Dataset: dataset_segmented (GitHub, Suneesh-Vinayaga/pneumonia-detection). Classes: normal, pneumonia.

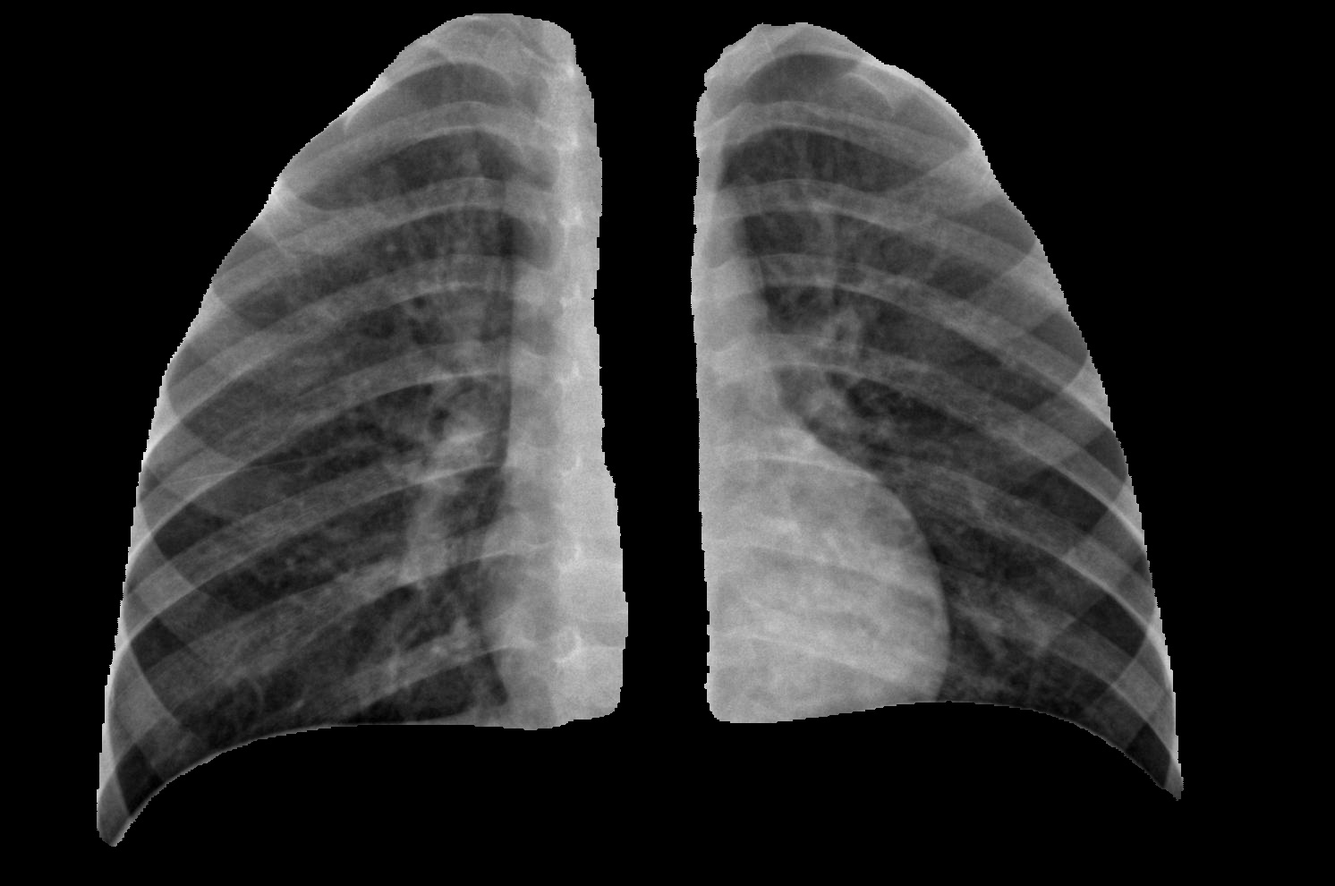
Label: pneumonia

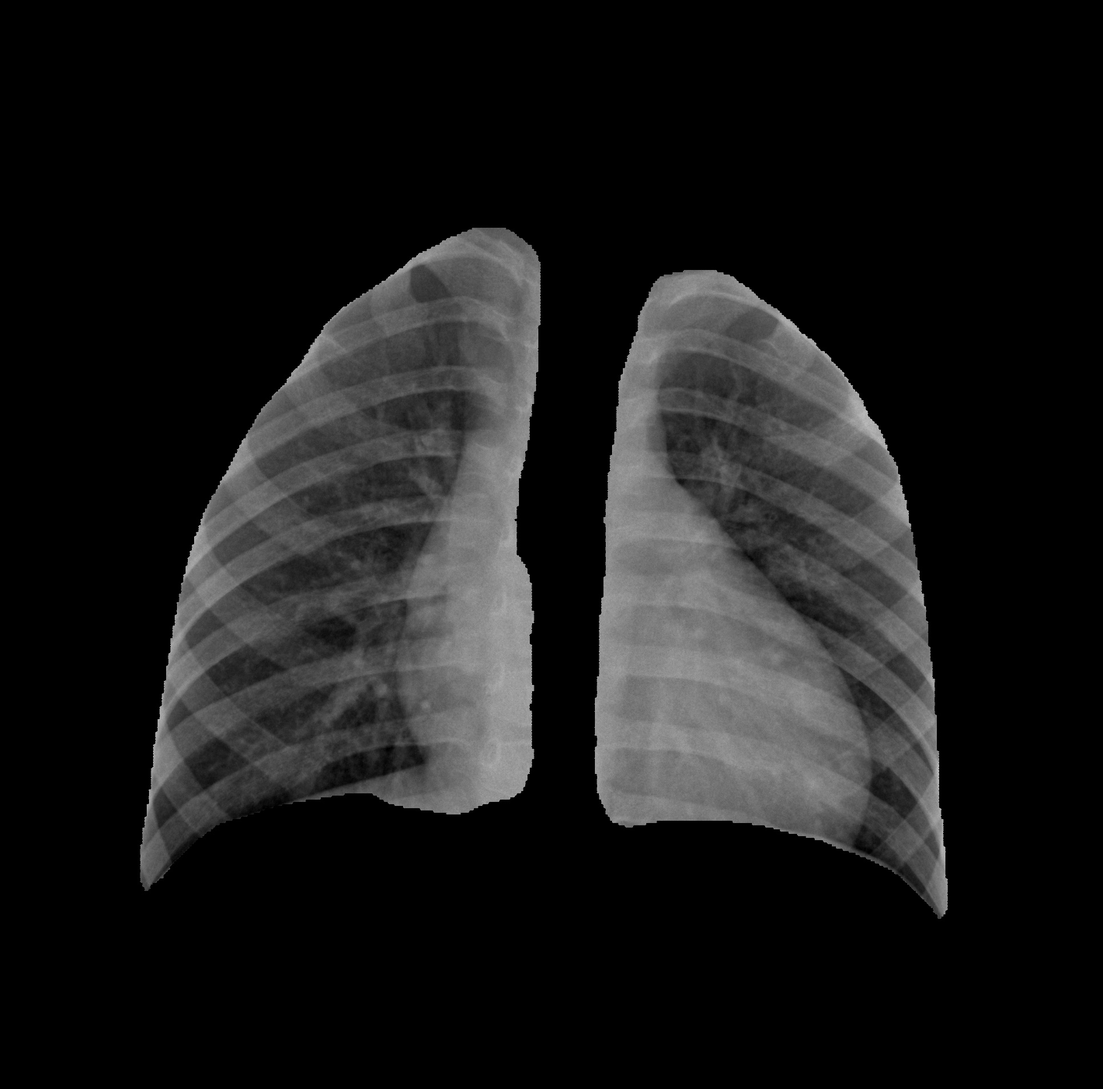
Label: normal

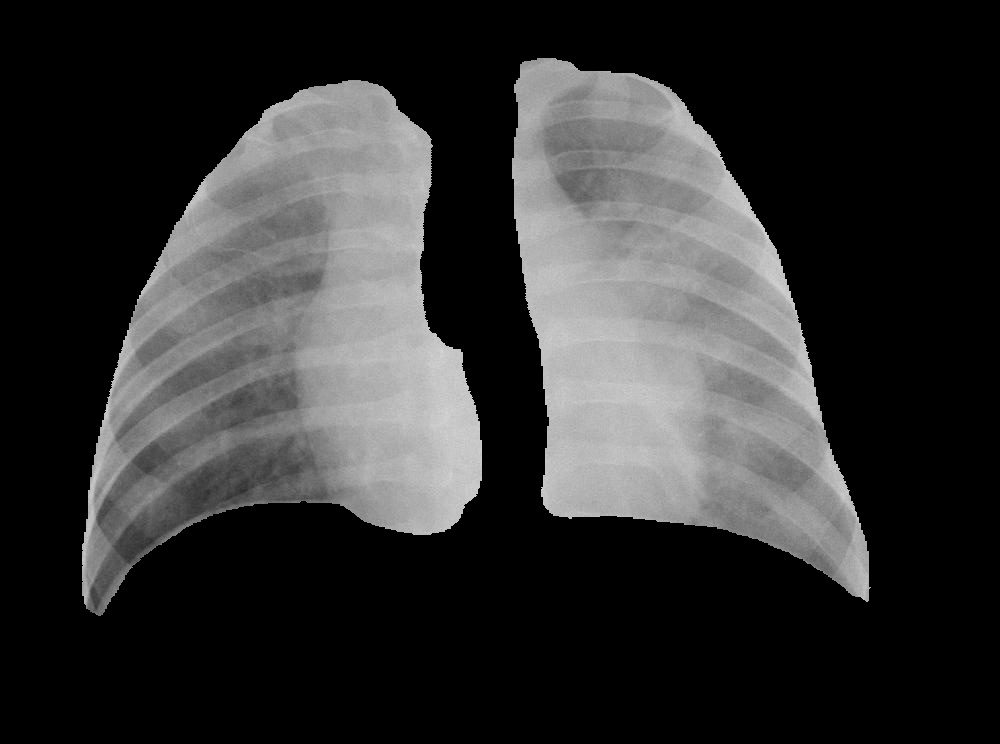
Label: pneumonia

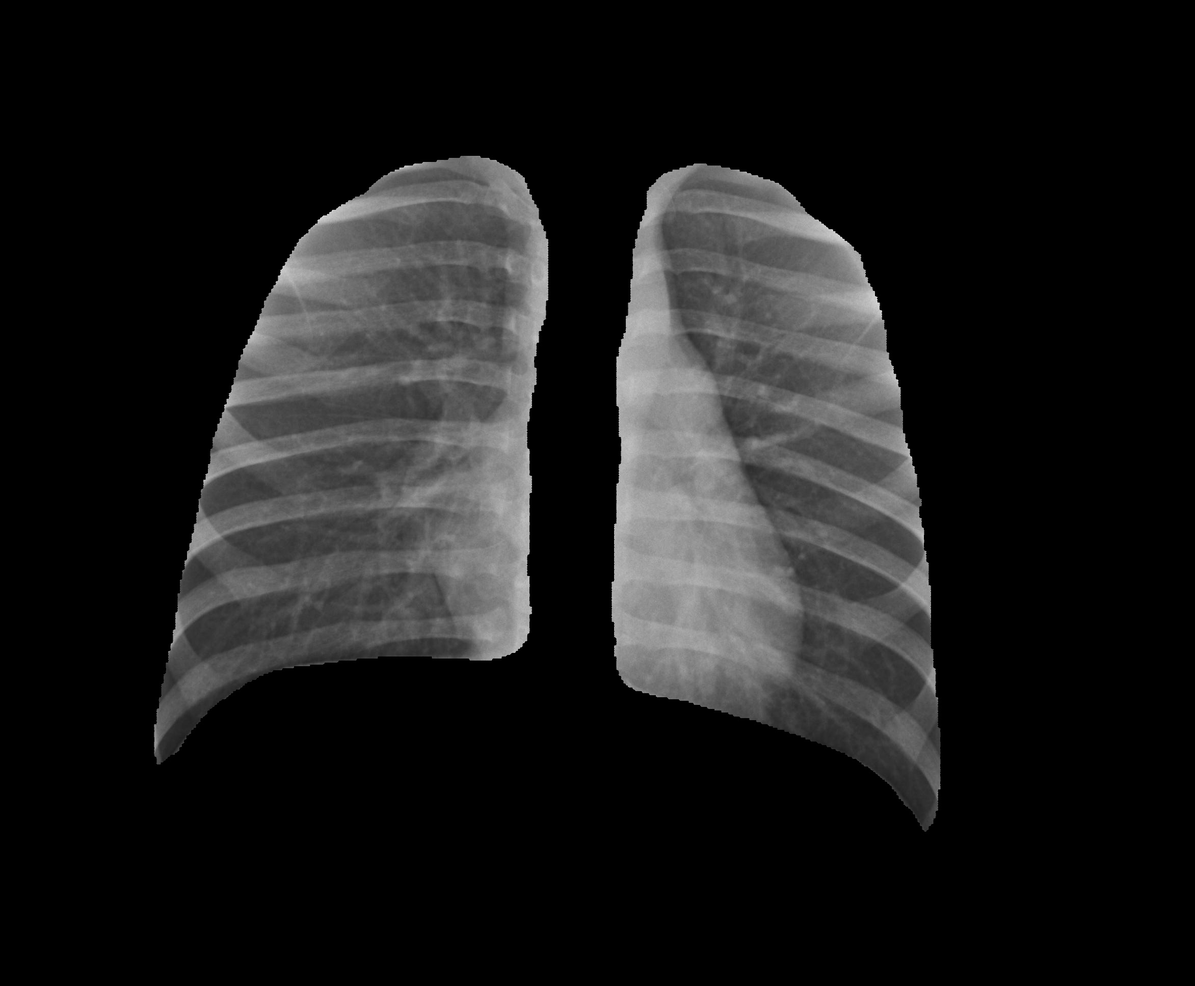
Label: normal
